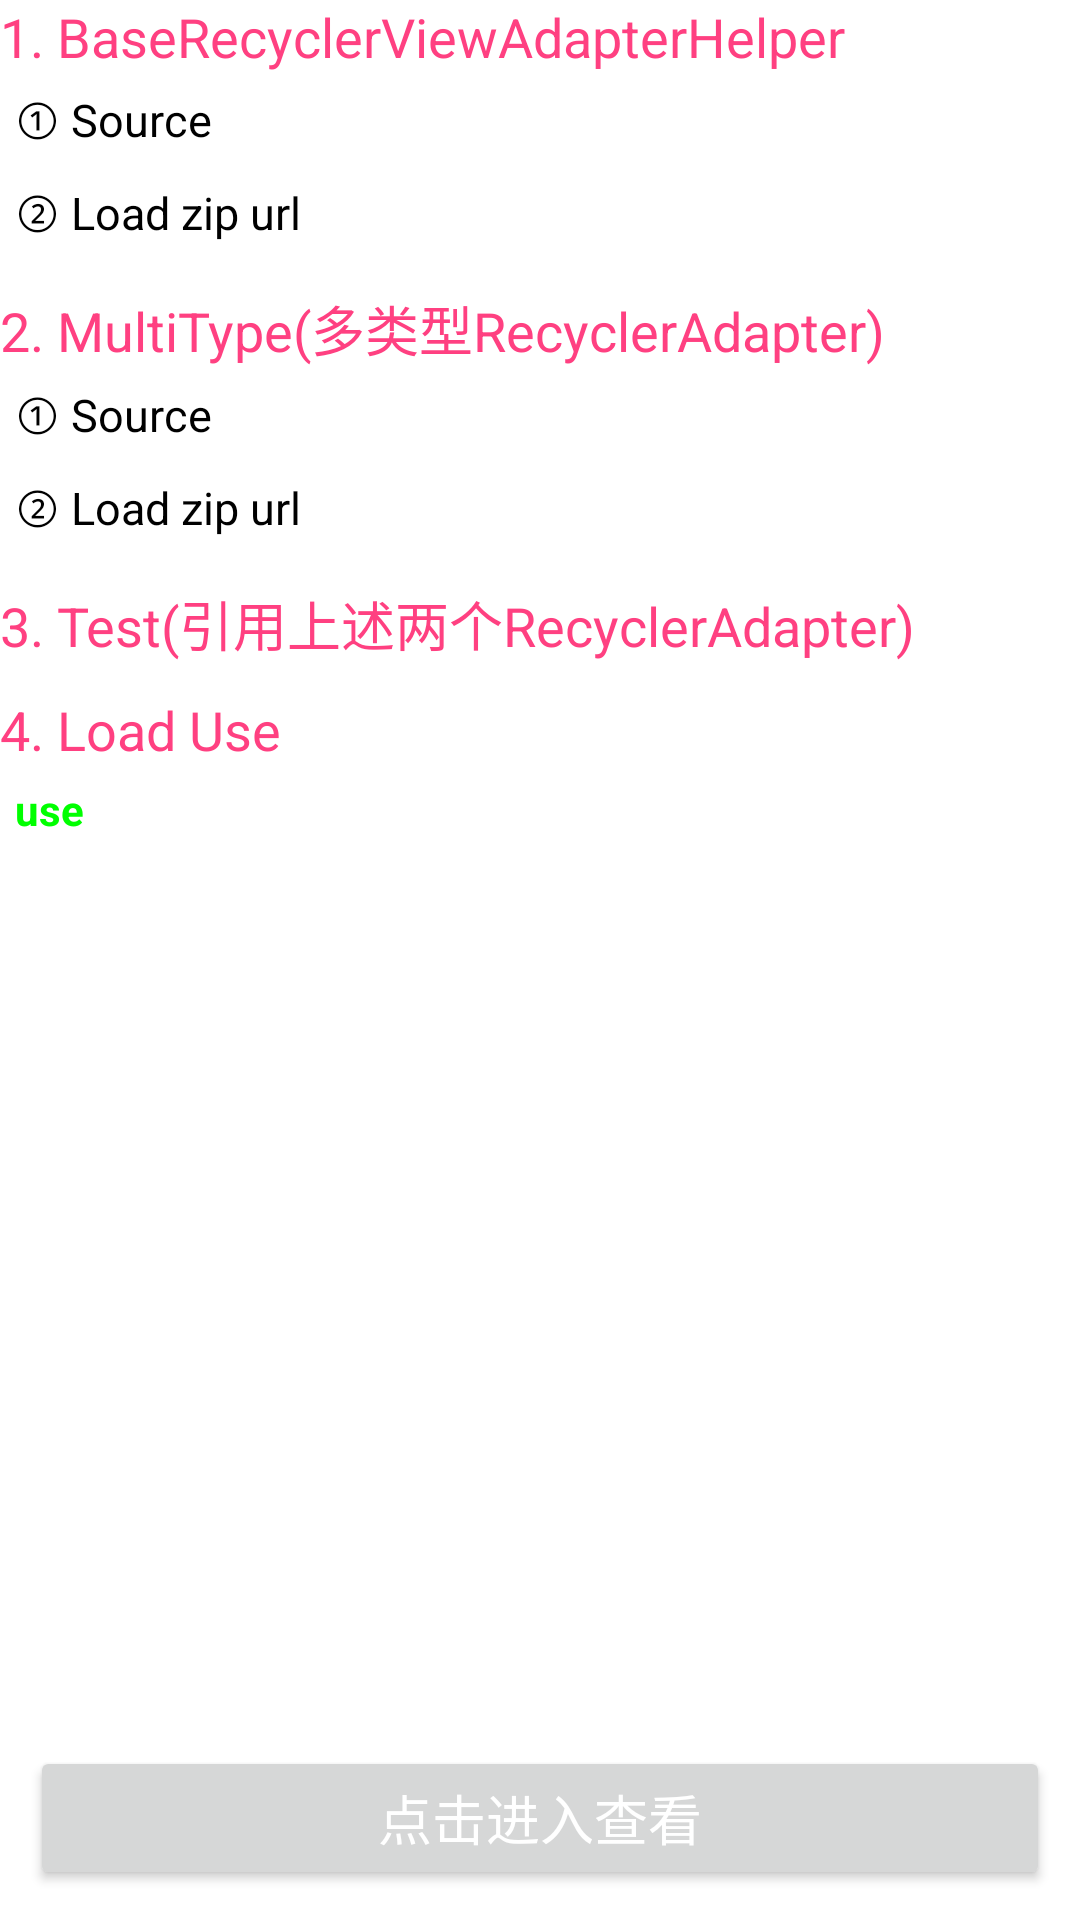

Reconstruct the res/layout file that produces this screen, plus the resources it refers to.
<!-- AndroidManifest.xml: application theme Theme.BaseRecyclerViewAdapterHelper -->
<!-- res/layout/activity_main.xml -->
<?xml version="1.0" encoding="utf-8"?>
<androidx.constraintlayout.widget.ConstraintLayout xmlns:android="http://schemas.android.com/apk/res/android"
    xmlns:app="http://schemas.android.com/apk/res-auto"
    xmlns:tools="http://schemas.android.com/tools"
    android:layout_width="match_parent"
    android:layout_height="match_parent"
    tools:context=".act.MainActivity">

    <TextView
        android:id="@+id/tv_one"
        android:layout_width="match_parent"
        android:layout_height="wrap_content"
        android:text="1. BaseRecyclerViewAdapterHelper"
        android:textColor="@color/colorAccent"
        android:textSize="18sp"
        app:layout_constraintTop_toTopOf="parent" />

    <TextView
        android:id="@+id/tv_source"
        android:layout_width="match_parent"
        android:layout_height="wrap_content"
        android:padding="5dp"
        android:text="① Source"
        android:textColor="@color/black"
        android:textSize="15sp"
        app:layout_constraintLeft_toLeftOf="parent"
        app:layout_constraintTop_toBottomOf="@id/tv_one" />

    <TextView
        android:id="@+id/tv_load_zip_url"
        android:layout_width="match_parent"
        android:layout_height="wrap_content"
        android:padding="5dp"
        android:text="② Load zip url"
        android:textColor="@color/black"
        android:textSize="15sp"
        app:layout_constraintLeft_toLeftOf="parent"
        app:layout_constraintTop_toBottomOf="@id/tv_source" />

    <TextView
        android:id="@+id/tv_two"
        android:layout_width="match_parent"
        android:layout_height="wrap_content"
        android:layout_marginTop="@dimen/dp_10"
        android:text="2. MultiType(多类型RecyclerAdapter)"
        android:textColor="@color/colorAccent"
        android:textSize="18sp"
        app:layout_constraintTop_toBottomOf="@id/tv_load_zip_url" />

    <TextView
        android:id="@+id/tv_source_two"
        android:layout_width="match_parent"
        android:layout_height="wrap_content"
        android:padding="5dp"
        android:text="① Source"
        android:textColor="@color/black"
        android:textSize="15sp"
        app:layout_constraintLeft_toLeftOf="parent"
        app:layout_constraintTop_toBottomOf="@id/tv_two" />

    <TextView
        android:id="@+id/tv_load_zip_url_two"
        android:layout_width="match_parent"
        android:layout_height="wrap_content"
        android:padding="5dp"
        android:text="② Load zip url"
        android:textColor="@color/black"
        android:textSize="15sp"
        app:layout_constraintLeft_toLeftOf="parent"
        app:layout_constraintTop_toBottomOf="@id/tv_source_two" />

    <TextView
        android:id="@+id/tv_three"
        android:layout_width="match_parent"
        android:layout_height="wrap_content"
        android:layout_marginTop="@dimen/dp_10"
        android:text="3. Test(引用上述两个RecyclerAdapter)"
        android:textColor="@color/colorAccent"
        android:textSize="18sp"
        app:layout_constraintTop_toBottomOf="@id/tv_load_zip_url_two" />

    <TextView
        android:id="@+id/tv_four"
        android:layout_width="match_parent"
        android:layout_height="wrap_content"
        android:layout_marginTop="@dimen/dp_10"
        android:text="4. Load Use"
        android:textColor="@color/colorAccent"
        android:textSize="18sp"
        app:layout_constraintTop_toBottomOf="@id/tv_three" />

    <TextView
        android:id="@+id/tv_load"
        android:layout_width="match_parent"
        android:layout_height="wrap_content"
        android:padding="5dp"
        android:text="use"
        android:textColor="@color/green"
        android:textSize="@dimen/sp_14"
        android:textStyle="bold"
        app:layout_constraintTop_toBottomOf="@id/tv_four" />

    <Button
        android:id="@+id/btn_launch"
        android:layout_width="match_parent"
        android:layout_height="wrap_content"
        android:layout_margin="@dimen/dp_10"
        android:text="点击进入查看"
        android:textColor="@color/white"
        android:textSize="18sp"
        app:layout_constraintBottom_toBottomOf="parent"
        app:layout_constraintLeft_toLeftOf="parent" />

</androidx.constraintlayout.widget.ConstraintLayout>
<!-- resources referenced by this layout -->
<resources>
  <color name="black">#FF000000</color>
  <color name="colorAccent">#FF4081</color>
  <color name="green">#00ff00</color>
  <color name="white">#FFFFFFFF</color>
  <dimen name="dp_10">10dp</dimen>
  <dimen name="sp_14">14sp</dimen>
  <style name="Theme.BaseRecyclerViewAdapterHelper" parent="Theme.MaterialComponents.DayNight.DarkActionBar">
          
          <item name="colorPrimary">@color/purple_500</item>
          <item name="colorPrimaryVariant">@color/purple_700</item>
          <item name="colorOnPrimary">@color/white</item>
          
          <item name="colorSecondary">@color/teal_200</item>
          <item name="colorSecondaryVariant">@color/teal_700</item>
          <item name="colorOnSecondary">@color/black</item>
          
          <item name="android:statusBarColor" tools:targetApi="l">?attr/colorPrimaryVariant</item>
          
      </style>
  <color name="purple_500">#FF6200EE</color>
  <color name="purple_700">#FF3700B3</color>
  <color name="teal_200">#FF03DAC5</color>
  <color name="teal_700">#FF018786</color>
</resources>
